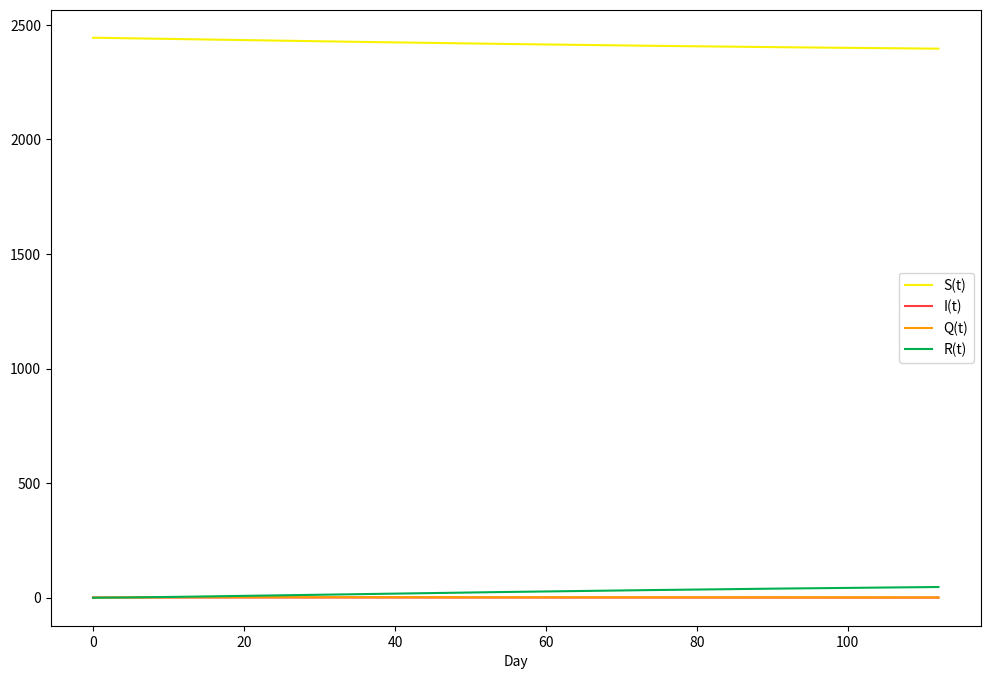

Write the Python code that produced this figure.
import matplotlib.pyplot as plt
import numpy as np
import pandas as pd
from scipy.integrate import solve_ivp
from scipy.optimize import minimize

N = 2444
beta, gamma, epsilon = [0.528, 0.146, 0.382]

def SIQR(t,y):
    S = -beta*y[0]*y[1] / N
    R = (gamma*y[1]) + (gamma*y[2])
    Q = (epsilon*y[1]) - (gamma*y[2])
    I = -(S + R + Q)
    return S, I, Q, R

sol = solve_ivp(SIQR, [0, 112], [N, 1, 0, 0], t_eval=np.arange(0, 112.2, 0.2))

fig = plt.figure(figsize=(12, 8), dpi=150)
plt.plot(sol.t, sol.y[0], color=(0.9725, 0.9490, 0.0))
plt.plot(sol.t, sol.y[1], color=(1.0, 0.2471, 0.2471))
plt.plot(sol.t, sol.y[2], color=(1.0, 0.6, 0.0))
plt.plot(sol.t, sol.y[3], color=(0.0, 0.6902, 0.3137))
plt.xlabel('Day')
plt.legend(["S(t)", "I(t)", "Q(t)", "R(t)"])
plt.show()